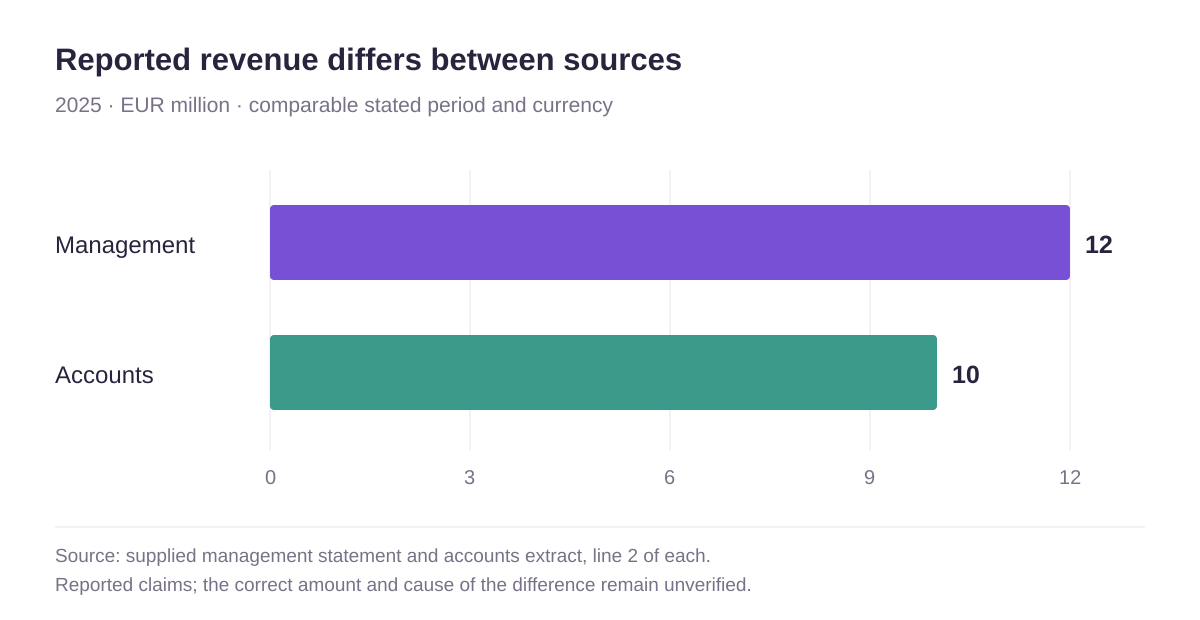

The file beside this chart, header and first rows:
label, value, unit, evidence
Management, 12, EUR million, e1
Accounts, 10, EUR million, e2
